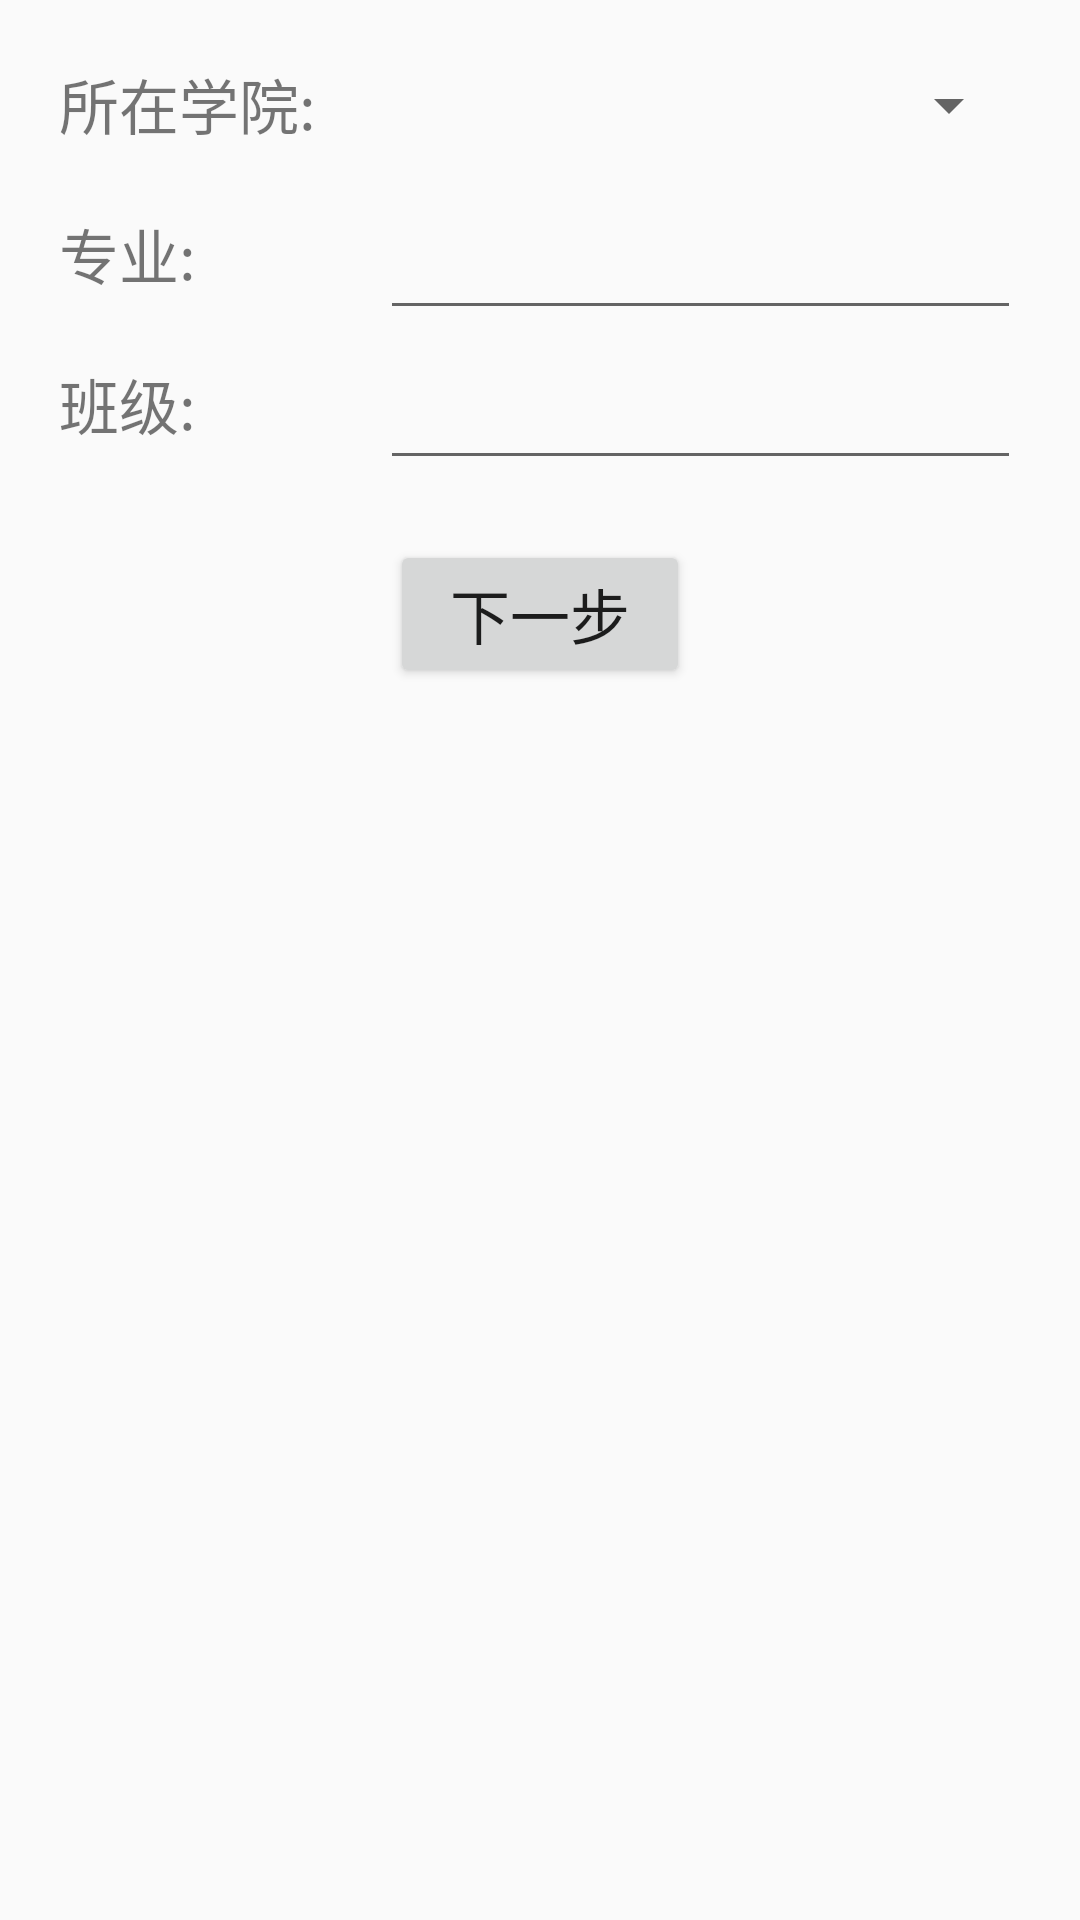

Reconstruct the res/layout file that produces this screen, plus the resources it refers to.
<!-- AndroidManifest.xml: application theme AppTheme -->
<!-- res/layout/activity_school_info.xml -->
<?xml version="1.0" encoding="utf-8"?>
<LinearLayout xmlns:android="http://schemas.android.com/apk/res/android"
    xmlns:tools="http://schemas.android.com/tools"
    android:id="@+id/activity_school_info"
    android:layout_width="match_parent"
    android:layout_height="match_parent"
    android:orientation="vertical"
    android:paddingBottom="@dimen/activity_vertical_margin"
    android:paddingLeft="@dimen/activity_horizontal_margin"
    android:paddingRight="@dimen/activity_horizontal_margin"
    android:paddingTop="@dimen/activity_vertical_margin"
    tools:context="baton.studentinformationinputsystem.SchoolInfoActivity">
    <LinearLayout
        android:orientation="horizontal"
        android:layout_width="match_parent"
        android:layout_marginStart="20dp"
        android:layout_marginEnd="20dp"
        android:layout_marginTop="10dp"
        android:layout_height="50dp">
        <TextView
            android:layout_weight="10"
            android:layout_width="match_parent"
            android:layout_height="30dp"
            android:layout_gravity="start|center_vertical"
            android:textSize="20sp"
            android:text="@string/school_abel"
            />
        <Spinner
            android:id="@+id/schoollist_sp"
            android:layout_weight="5"
            android:layout_gravity="end"
            android:layout_width="match_parent"
            android:layout_height="match_parent"
            />
    </LinearLayout>
    <LinearLayout
        android:orientation="horizontal"
        android:layout_width="match_parent"
        android:layout_marginStart="20dp"
        android:layout_marginEnd="20dp"
        android:layout_height="50dp">
        <TextView
            android:layout_weight="10"
            android:layout_width="match_parent"
            android:layout_height="30dp"
            android:layout_gravity="start|center_vertical"
            android:textSize="20sp"
            android:text="@string/major_label"
            />

        <EditText
            android:id="@+id/major_edit"
            android:layout_weight="5"
            android:layout_gravity="end|center_vertical"
            android:layout_width="match_parent"
            android:layout_height="match_parent"
            />
    </LinearLayout>
    <LinearLayout
        android:orientation="horizontal"
        android:layout_width="match_parent"
        android:layout_marginStart="20dp"
        android:layout_marginEnd="20dp"
        android:layout_height="50dp">
        <TextView
            android:layout_weight="10"
            android:layout_width="match_parent"
            android:layout_height="30dp"
            android:layout_gravity="start|center_vertical"
            android:textSize="20sp"
            android:text="@string/stu_class_label"
            />
        <EditText
            android:id="@+id/stu_class_edit"
            android:layout_weight="5"
            android:layout_gravity="end|center_vertical"
            android:layout_width="match_parent"
            android:layout_height="match_parent"
            />
    </LinearLayout>
    <Button
        android:layout_marginTop="20dp"
        android:id="@+id/next"
        android:layout_gravity="center"
        android:gravity="center"
        android:textSize="20sp"
        android:layout_width="100dp"
        android:layout_height="wrap_content"
        android:text="@string/next_button"/>
</LinearLayout>
<!-- resources referenced by this layout -->
<resources>
  <string name="major_label">专业:</string>
  <string name="next_button">下一步</string>
  <string name="school_abel">所在学院:</string>
  <string name="stu_class_label">班级:</string>
  <style name="AppTheme" parent="Theme.AppCompat.Light.NoActionBar">
          
          <item name="colorPrimary">@color/colorPrimary</item>
          <item name="colorPrimaryDark">@color/colorPrimaryDark</item>
          <item name="colorAccent">@color/colorAccent</item>
      </style>
  <!-- not gathered from this repository: default colours our renderer supplied (Android Studio template values) -->
  <color name="colorPrimary">#FF6200EE</color>
  <color name="colorPrimaryDark">#FF3700B3</color>
  <color name="colorAccent">#FF03DAC5</color>
</resources>
